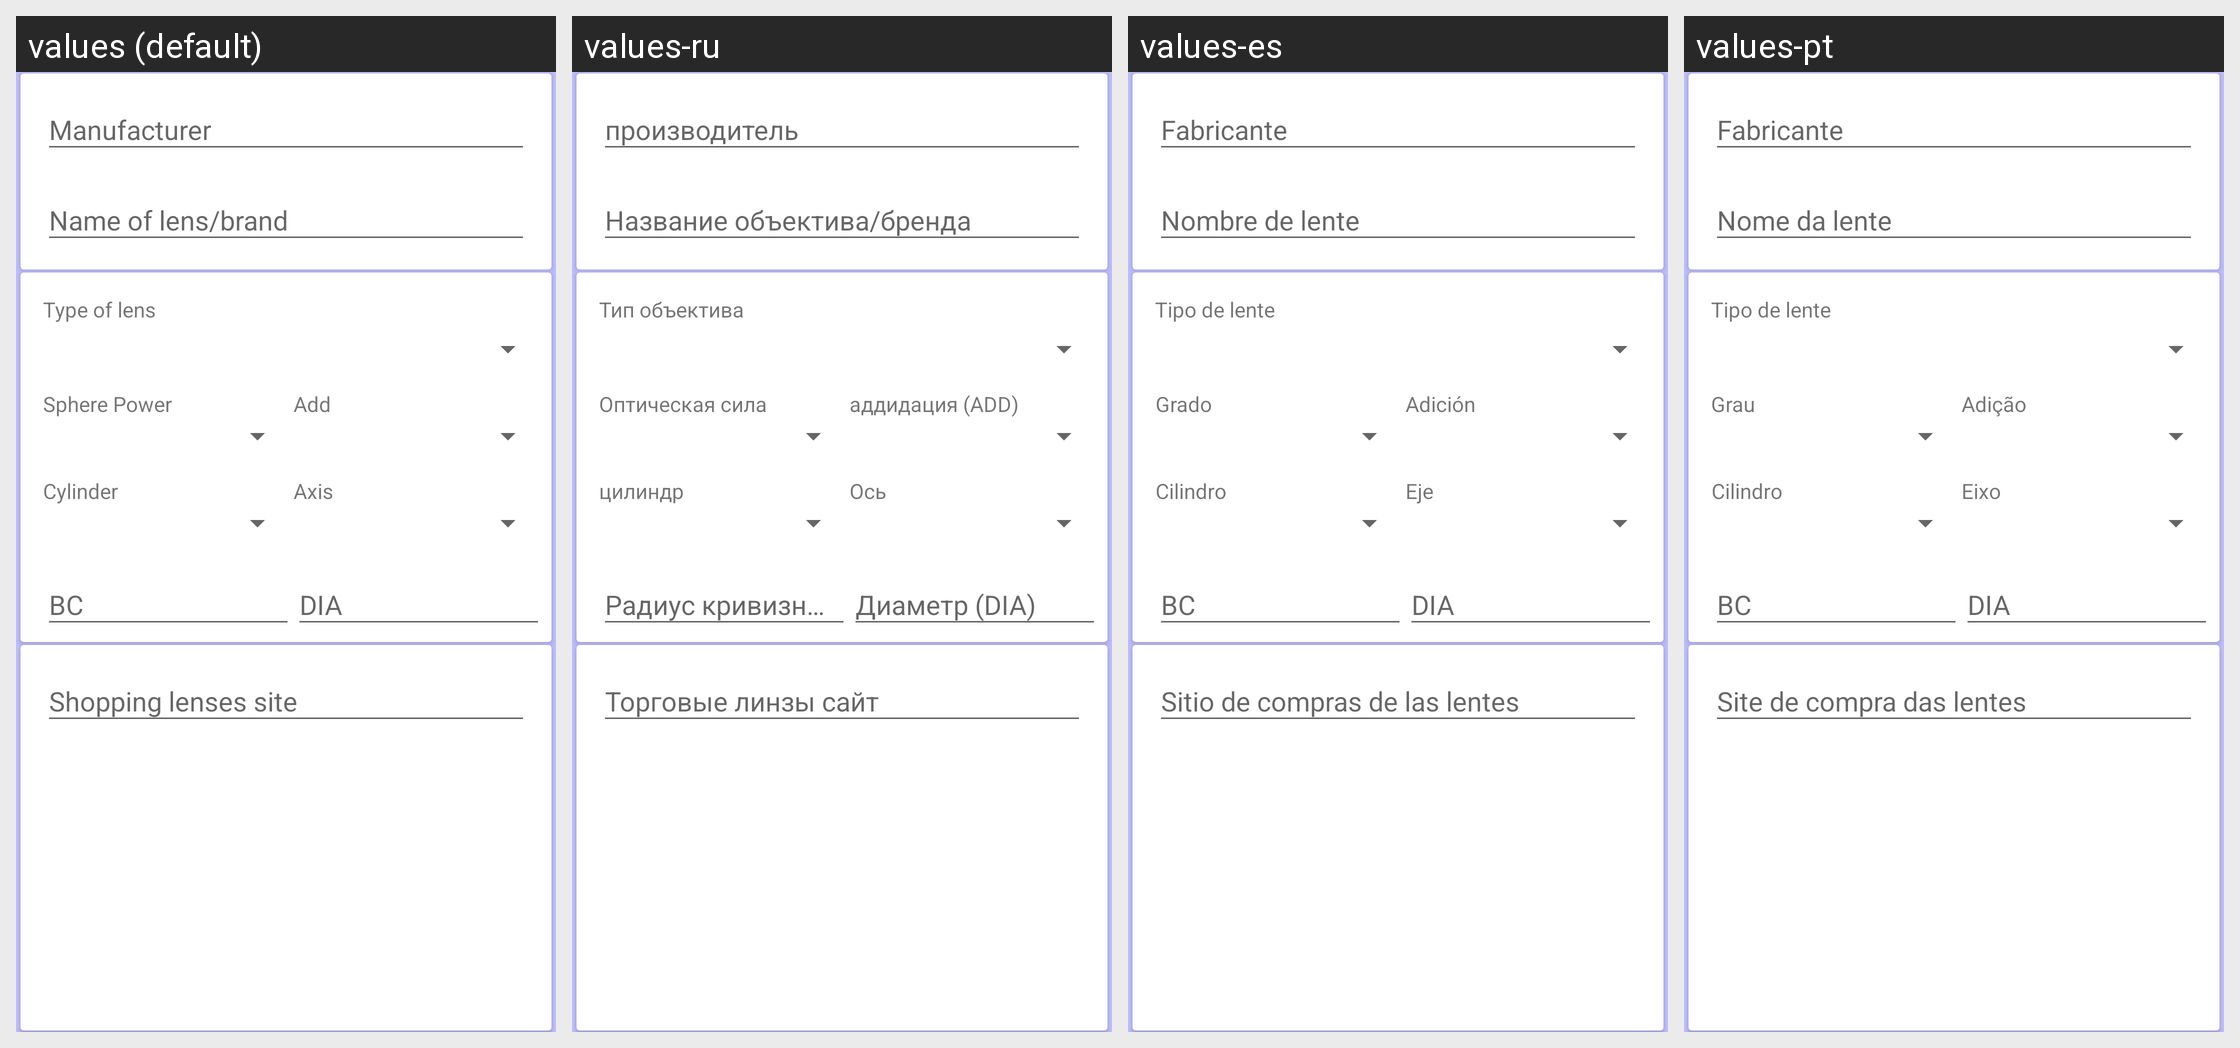

This grid shows one Android layout under several languages. Give, for every string resource on the screen, its name, the default text and each shown locale's text.
Android screen res/layout/fragment_left_data.xml rendered under 4 locales, left to right: values (default), values-ru, values-es, values-pt. Device: Nexus 5 (rendered at 1080×1920; each locale shown at half size, 540×960, under a caption strip naming it); theme AppTheme.
Strings drawn on this screen, with the default value and each locale's value (text and hints the layout hard-codes, and strings that could not be matched under every locale, appear in the picture but are not listed):

lbl_type_lens
  values: Type of lens
  values-ru: Тип объектива
  values-es: Tipo de lente
  values-pt: Tipo de lente

lbl_power
  values: Sphere Power
  values-ru: Оптическая сила
  values-es: Grado
  values-pt: Grau

lbl_add
  values: Add
  values-ru: аддидация (ADD)
  values-es: Adición
  values-pt: Adição

lbl_cylinder
  values: Cylinder
  values-ru: цилиндр
  values-es: Cilindro
  values-pt: Cilindro

lbl_axis
  values: Axis
  values-ru: Ось
  values-es: Eje
  values-pt: Eixo
